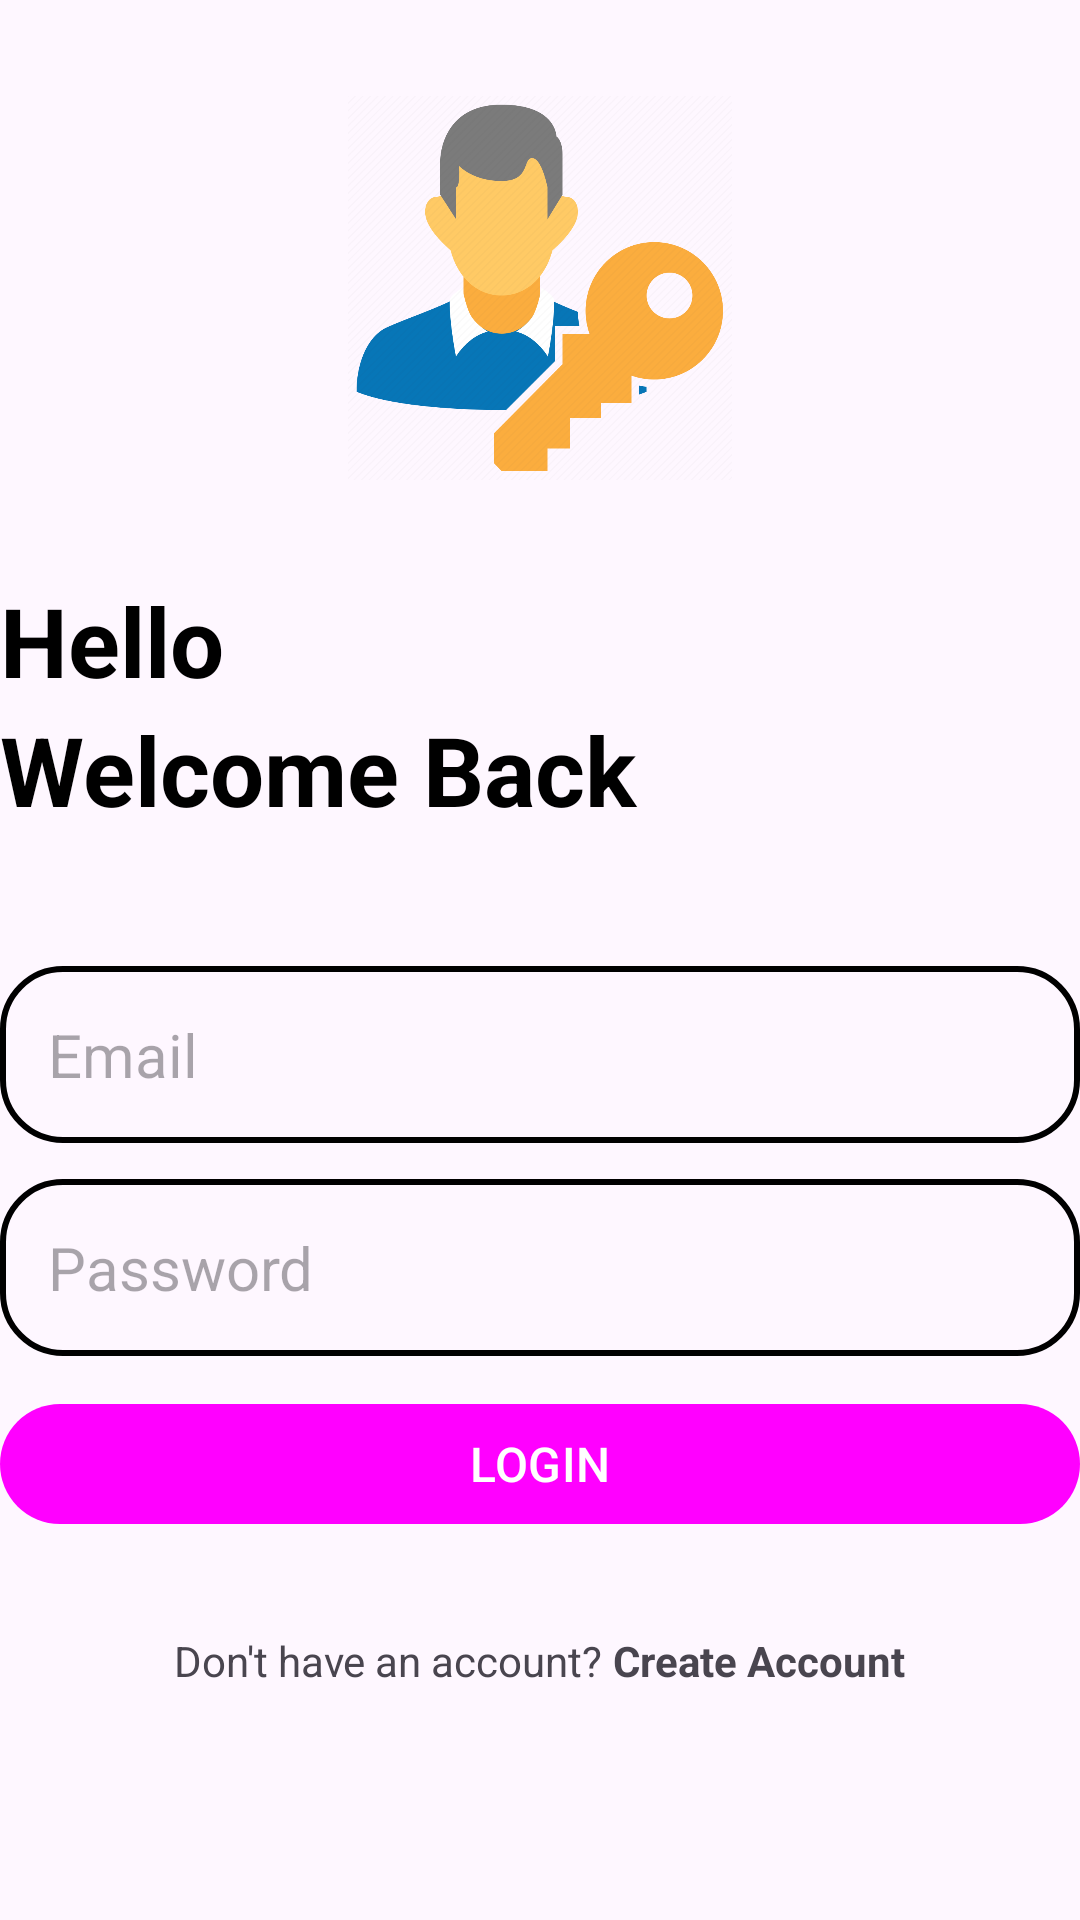

Write the Android layout XML for this screen, with the resource values it uses.
<!-- AndroidManifest.xml: application theme Theme.NOTES_TAKER_1 -->
<!-- res/layout/activity_login.xml -->
<?xml version="1.0" encoding="utf-8"?>
<RelativeLayout xmlns:android="http://schemas.android.com/apk/res/android"
    xmlns:app="http://schemas.android.com/apk/res-auto"
    xmlns:tools="http://schemas.android.com/tools"
    android:id="@+id/main"
    android:layout_width="match_parent"
    android:layout_height="match_parent"
    android:layout_marginVertical="15dp"
    android:layout_marginHorizontal="25dp"
    tools:context=".CreateAccountActivity">

    <ImageView
        android:layout_width="128dp"
        android:layout_height="128dp"
        android:layout_centerHorizontal="true"
        android:layout_marginVertical="32dp"
        android:id="@+id/login_icon"
        android:src="@drawable/img"/>

    <LinearLayout
        android:layout_width="match_parent"
        android:layout_height="wrap_content"
        android:layout_below="@+id/login_icon"
        android:id="@+id/hellotext"
        android:orientation="vertical">

        <TextView
            android:layout_width="match_parent"
            android:layout_height="wrap_content"
            android:text="Hello"
            android:textStyle="bold"
            android:textSize="32dp"
            android:textColor="@color/black"/>

        <TextView
            android:layout_width="match_parent"
            android:layout_height="wrap_content"
            android:text="Welcome Back"
            android:textStyle="bold"
            android:textSize="32dp"
            android:textColor="@color/black"/>
    </LinearLayout>

    <LinearLayout
        android:id="@+id/form_layout"
        android:layout_width="match_parent"
        android:layout_height="wrap_content"
        android:layout_below="@id/hellotext"
        android:layout_marginVertical="32dp"
        android:orientation="vertical">

        <EditText
            android:id="@+id/email_edit_text"
            android:layout_width="match_parent"
            android:layout_height="wrap_content"
            android:layout_marginTop="12dp"
            android:background="@drawable/rounded_corner"
            android:hint="Email"
            android:inputType="textEmailAddress"
            android:padding="16dp"
            android:textSize="20sp" />

        <EditText
            android:id="@+id/password_edit_text"
            android:layout_width="match_parent"
            android:layout_height="wrap_content"
            android:layout_marginTop="12dp"
            android:background="@drawable/rounded_corner"
            android:hint="Password"
            android:inputType="textPassword"
            android:padding="16dp"
            android:textSize="20sp" />

        <com.google.android.material.button.MaterialButton
            android:id="@+id/login_btn"
            android:layout_width="match_parent"
            android:layout_height="wrap_content"
            android:layout_marginTop="12dp"
            android:text="LOGIN"
            android:textSize="16sp" />

        <ProgressBar
            android:id="@+id/progress_bar"
            android:layout_width="24dp"
            android:layout_height="24dp"
            android:layout_gravity="center"
            android:layout_marginTop="12dp"
            android:visibility="gone" />
    </LinearLayout>

    <LinearLayout
        android:layout_width="match_parent"
        android:layout_height="wrap_content"
        android:layout_below="@id/form_layout"
        android:orientation="horizontal"
        android:gravity="center">

        <TextView
            android:layout_width="wrap_content"
            android:layout_height="wrap_content"
            android:text="Don't have an account?"/>

        <TextView
            android:layout_width="wrap_content"
            android:layout_height="wrap_content"
            android:text=" Create Account"
            android:textStyle="bold"
            android:id="@+id/create_account_text_view_btn"
            />
    </LinearLayout>


</RelativeLayout>
<!-- resources referenced by this layout -->
<resources>
  <!-- drawable img: png bitmap (drawable, 81878 bytes) -->
  <!-- drawable rounded_corner (drawable) -->
  <?xml version="1.0" encoding="utf-8"?>
  <shape xmlns:android="http://schemas.android.com/apk/res/android"
  android:shape="rectangle">
      <corners android:radius="20dp"/>
      
      <stroke android:width="2dp" android:color="@color/my_primary"/>
  </shape>
  <style name="Theme.NOTES_TAKER_1" parent="Base.Theme.NOTES_TAKER_1" />
  <style name="Base.Theme.NOTES_TAKER_1" parent="Theme.Material3.DayNight.NoActionBar">
          
          <item name="colorPrimary">@color/my_primary</item>
          <item name="android:statusBarColor" tools:targetApi="l">@color/black</item>
      </style>
  <!-- not gathered from this repository: default colours our renderer supplied (Android Studio template values) -->
  <color name="black">#FF000000</color>
</resources>
